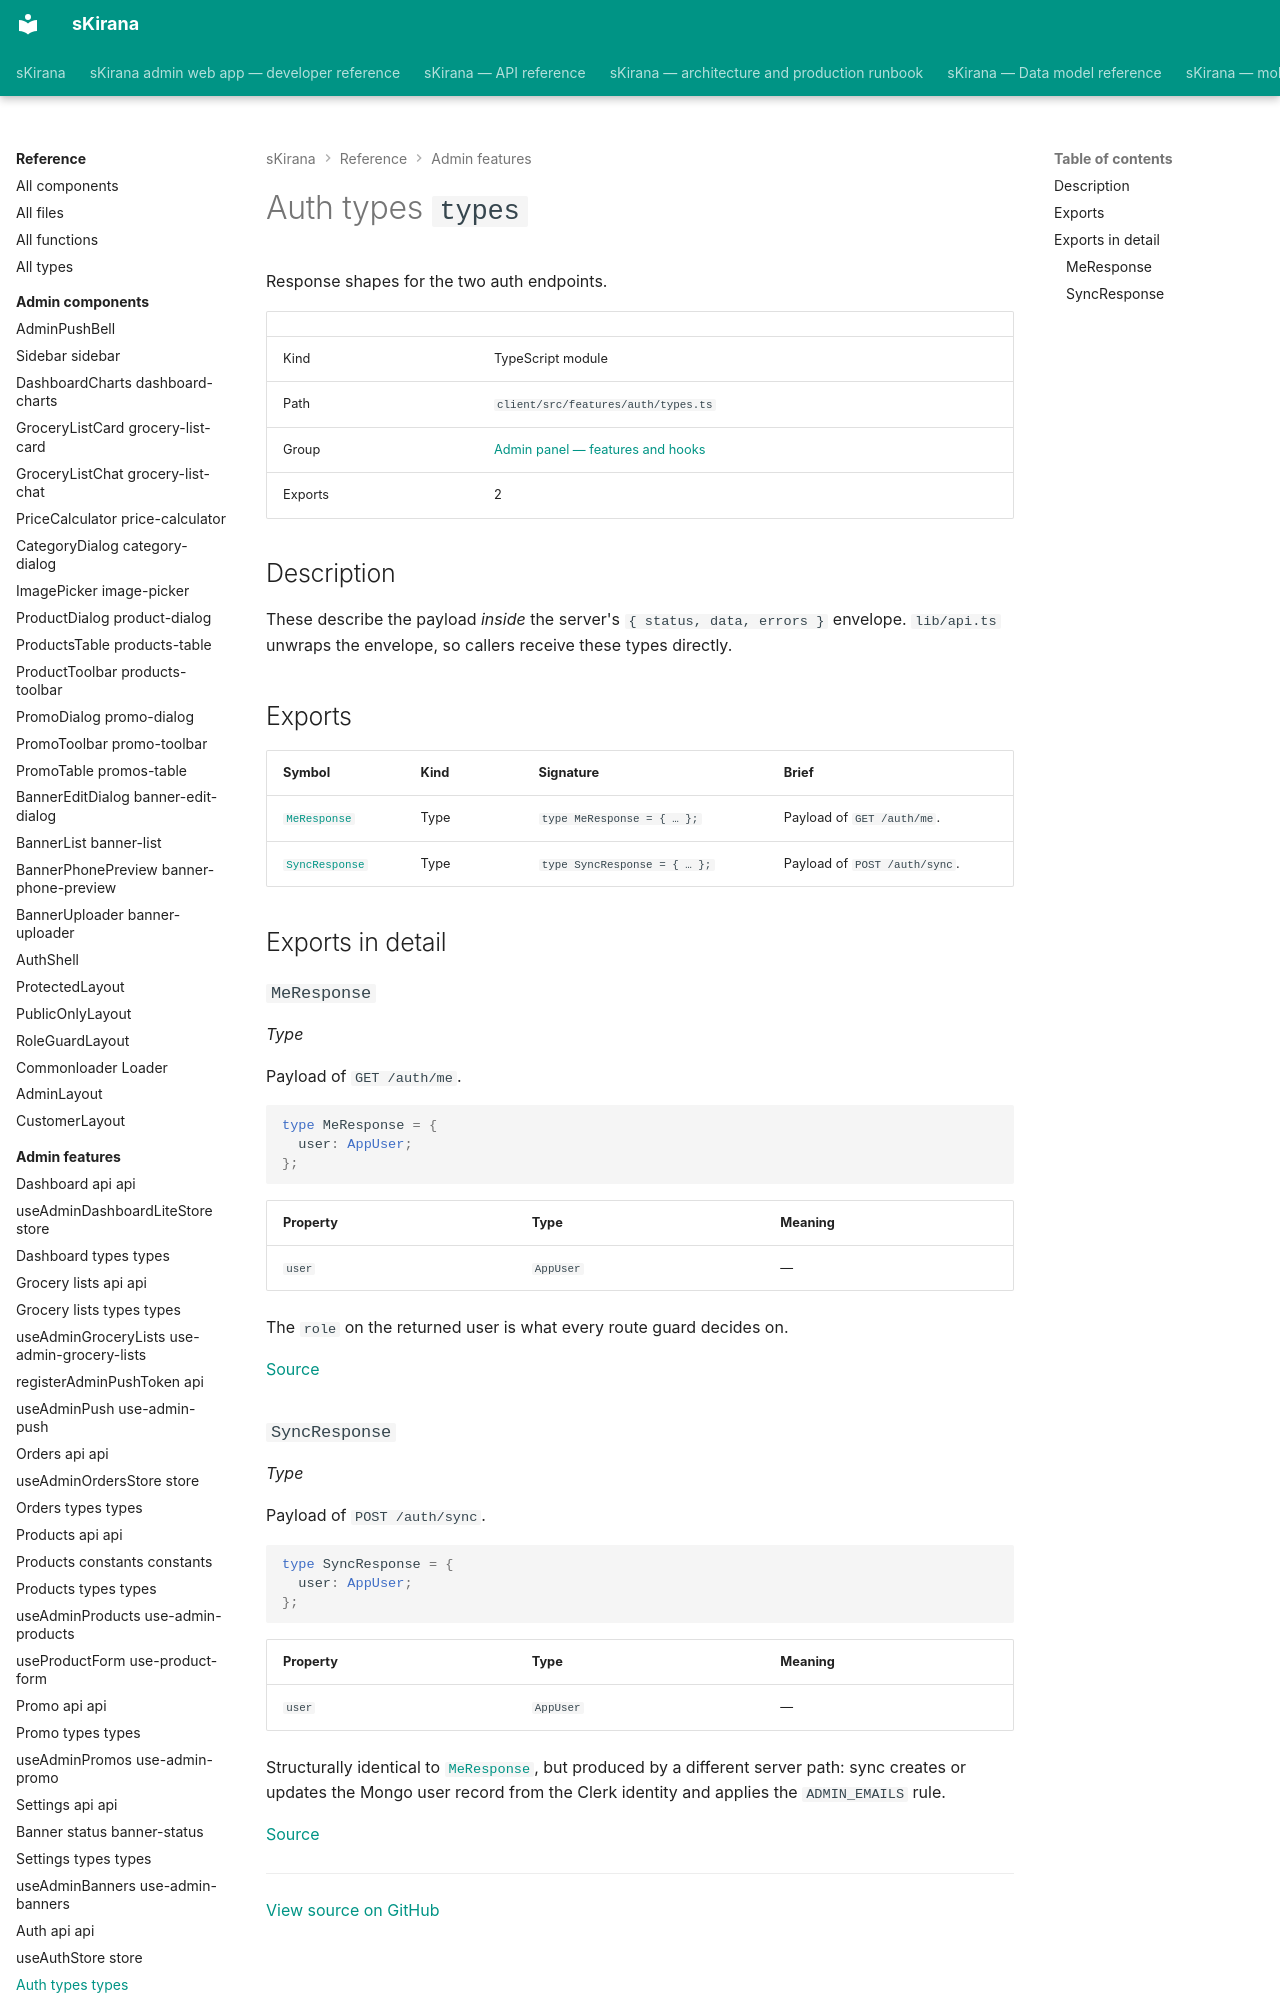

repository: shiv-anshu-gupta/TypeScriptProject · page: reference/admin-features/features-auth-types/index.html · generator: mkdocs

# Auth types `types`

Response shapes for the two auth endpoints.

|  |  |
|---|---|
| Kind | TypeScript module |
| Path | `client/src/features/auth/types.ts` |
| Group | [Admin panel — features and hooks](index.md) |
| Exports | 2 |

## Description

These describe the payload *inside* the server's `{ status, data, errors }`
envelope. `lib/api.ts` unwraps the envelope, so callers receive these types
directly.
